The GitHub repository MIKIHERSHCOVITZ/ProductPrediction contains a labelled image folder "images" with 6 categories: cakes cupcakes snack cakes, candy, chips pretzels snacks, chocolate, cookies biscuits, popcorn peanuts seeds related snacks. Examples follow, each with its label.

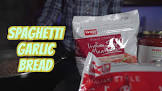
Label: candy

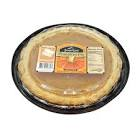
Label: cakes cupcakes snack cakes

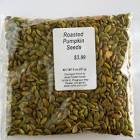
Label: popcorn peanuts seeds related snacks

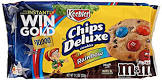
Label: cookies biscuits

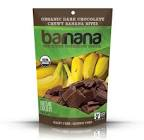
Label: chocolate

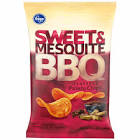
Label: chips pretzels snacks
